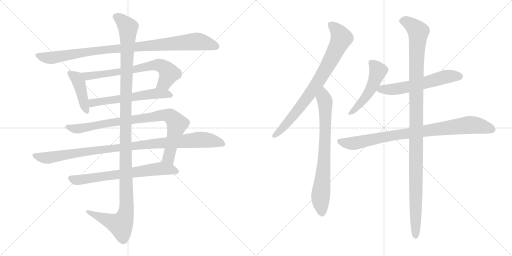
t = 0.00 s
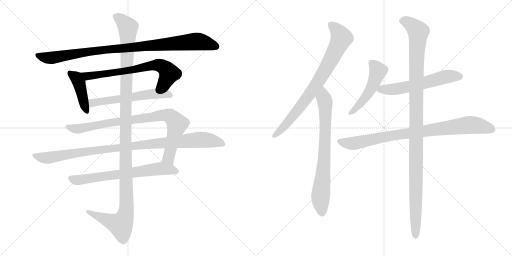
t = 2.52 s
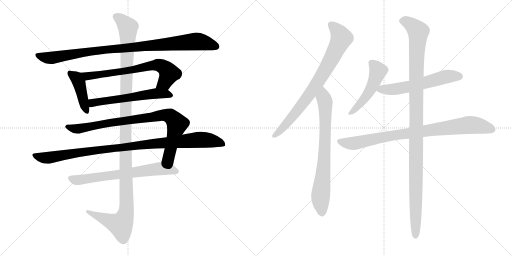
t = 5.04 s
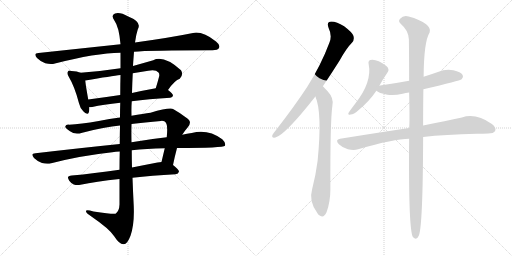
t = 7.56 s
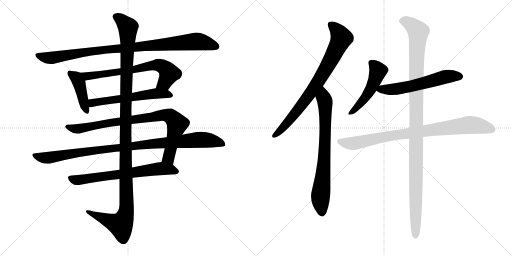
t = 10.08 s
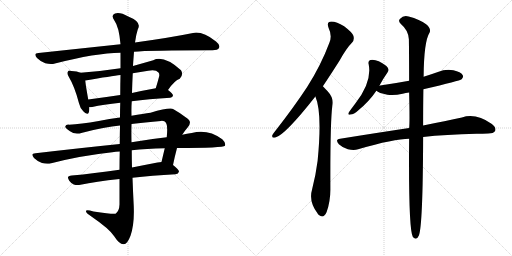
t = 12.60 s

The animated SVG that drew these frames (rendered in a browser with its animation timeline set to each time). Animation: 14 CSS @keyframes rules; one cycle of 12.60 s.

<svg version="1.1" viewBox="0 0 2048 1024" xmlns="http://www.w3.org/2000/svg">
  <g stroke="lightgray" stroke-dasharray="1,1" stroke-width="1" transform="scale(4, 4)">
    <line x1="0" y1="0" x2="256" y2="256"></line>
    <line x1="256" y1="0" x2="0" y2="256"></line>
    <line x1="128" y1="0" x2="128" y2="256"></line>
    <line x1="0" y1="128" x2="256" y2="128"></line>
    <line x1="256" y1="0" x2="512" y2="256"></line>
    <line x1="512" y1="0" x2="256" y2="256"></line>
    <line x1="384" y1="0" x2="384" y2="256"></line>
    <line x1="256" y1="128" x2="512" y2="128"></line>
  </g>
<g transform="scale(1, -1) translate(0, -850)">
   <style type="text/css">
    @keyframes keyframes0 {
      from {
       stroke: black;
       stroke-dashoffset: 977;
       stroke-width: 128;
       }
       76% {
       animation-timing-function: step-end;
       stroke: black;
       stroke-dashoffset: 0;
       stroke-width: 128;
       }
       to {
       stroke: black;
       stroke-width: 1024;
       }
       }
       #make-me-a-hanzi-animation-0 {
         animation: keyframes0 1.045085s both;
         animation-delay: 0.000000s;
         animation-timing-function: linear;
       }
    @keyframes keyframes1 {
      from {
       stroke: black;
       stroke-dashoffset: 426;
       stroke-width: 128;
       }
       58% {
       animation-timing-function: step-end;
       stroke: black;
       stroke-dashoffset: 0;
       stroke-width: 128;
       }
       to {
       stroke: black;
       stroke-width: 1024;
       }
       }
       #make-me-a-hanzi-animation-1 {
         animation: keyframes1 0.596680s both;
         animation-delay: 1.045085s;
         animation-timing-function: linear;
       }
    @keyframes keyframes2 {
      from {
       stroke: black;
       stroke-dashoffset: 697;
       stroke-width: 128;
       }
       69% {
       animation-timing-function: step-end;
       stroke: black;
       stroke-dashoffset: 0;
       stroke-width: 128;
       }
       to {
       stroke: black;
       stroke-width: 1024;
       }
       }
       #make-me-a-hanzi-animation-2 {
         animation: keyframes2 0.817220s both;
         animation-delay: 1.641765s;
         animation-timing-function: linear;
       }
    @keyframes keyframes3 {
      from {
       stroke: black;
       stroke-dashoffset: 582;
       stroke-width: 128;
       }
       65% {
       animation-timing-function: step-end;
       stroke: black;
       stroke-dashoffset: 0;
       stroke-width: 128;
       }
       to {
       stroke: black;
       stroke-width: 1024;
       }
       }
       #make-me-a-hanzi-animation-3 {
         animation: keyframes3 0.723633s both;
         animation-delay: 2.458985s;
         animation-timing-function: linear;
       }
    @keyframes keyframes4 {
      from {
       stroke: black;
       stroke-dashoffset: 878;
       stroke-width: 128;
       }
       74% {
       animation-timing-function: step-end;
       stroke: black;
       stroke-dashoffset: 0;
       stroke-width: 128;
       }
       to {
       stroke: black;
       stroke-width: 1024;
       }
       }
       #make-me-a-hanzi-animation-4 {
         animation: keyframes4 0.964518s both;
         animation-delay: 3.182618s;
         animation-timing-function: linear;
       }
    @keyframes keyframes5 {
      from {
       stroke: black;
       stroke-dashoffset: 1019;
       stroke-width: 128;
       }
       77% {
       animation-timing-function: step-end;
       stroke: black;
       stroke-dashoffset: 0;
       stroke-width: 128;
       }
       to {
       stroke: black;
       stroke-width: 1024;
       }
       }
       #make-me-a-hanzi-animation-5 {
         animation: keyframes5 1.079264s both;
         animation-delay: 4.147136s;
         animation-timing-function: linear;
       }
    @keyframes keyframes6 {
      from {
       stroke: black;
       stroke-dashoffset: 685;
       stroke-width: 128;
       }
       69% {
       animation-timing-function: step-end;
       stroke: black;
       stroke-dashoffset: 0;
       stroke-width: 128;
       }
       to {
       stroke: black;
       stroke-width: 1024;
       }
       }
       #make-me-a-hanzi-animation-6 {
         animation: keyframes6 0.807454s both;
         animation-delay: 5.226400s;
         animation-timing-function: linear;
       }
    @keyframes keyframes7 {
      from {
       stroke: black;
       stroke-dashoffset: 1254;
       stroke-width: 128;
       }
       80% {
       animation-timing-function: step-end;
       stroke: black;
       stroke-dashoffset: 0;
       stroke-width: 128;
       }
       to {
       stroke: black;
       stroke-width: 1024;
       }
       }
       #make-me-a-hanzi-animation-7 {
         animation: keyframes7 1.270508s both;
         animation-delay: 6.033854s;
         animation-timing-function: linear;
       }
    @keyframes keyframes8 {
      from {
       stroke: black;
       stroke-dashoffset: 796;
       stroke-width: 128;
       }
       72% {
       animation-timing-function: step-end;
       stroke: black;
       stroke-dashoffset: 0;
       stroke-width: 128;
       }
       to {
       stroke: black;
       stroke-width: 1024;
       }
       }
       #make-me-a-hanzi-animation-8 {
         animation: keyframes8 0.897786s both;
         animation-delay: 7.304362s;
         animation-timing-function: linear;
       }
    @keyframes keyframes9 {
      from {
       stroke: black;
       stroke-dashoffset: 755;
       stroke-width: 128;
       }
       71% {
       animation-timing-function: step-end;
       stroke: black;
       stroke-dashoffset: 0;
       stroke-width: 128;
       }
       to {
       stroke: black;
       stroke-width: 1024;
       }
       }
       #make-me-a-hanzi-animation-9 {
         animation: keyframes9 0.864421s both;
         animation-delay: 8.202148s;
         animation-timing-function: linear;
       }
    @keyframes keyframes10 {
      from {
       stroke: black;
       stroke-dashoffset: 499;
       stroke-width: 128;
       }
       62% {
       animation-timing-function: step-end;
       stroke: black;
       stroke-dashoffset: 0;
       stroke-width: 128;
       }
       to {
       stroke: black;
       stroke-width: 1024;
       }
       }
       #make-me-a-hanzi-animation-10 {
         animation: keyframes10 0.656087s both;
         animation-delay: 9.066569s;
         animation-timing-function: linear;
       }
    @keyframes keyframes11 {
      from {
       stroke: black;
       stroke-dashoffset: 588;
       stroke-width: 128;
       }
       66% {
       animation-timing-function: step-end;
       stroke: black;
       stroke-dashoffset: 0;
       stroke-width: 128;
       }
       to {
       stroke: black;
       stroke-width: 1024;
       }
       }
       #make-me-a-hanzi-animation-11 {
         animation: keyframes11 0.728516s both;
         animation-delay: 9.722656s;
         animation-timing-function: linear;
       }
    @keyframes keyframes12 {
      from {
       stroke: black;
       stroke-dashoffset: 874;
       stroke-width: 128;
       }
       74% {
       animation-timing-function: step-end;
       stroke: black;
       stroke-dashoffset: 0;
       stroke-width: 128;
       }
       to {
       stroke: black;
       stroke-width: 1024;
       }
       }
       #make-me-a-hanzi-animation-12 {
         animation: keyframes12 0.961263s both;
         animation-delay: 10.451172s;
         animation-timing-function: linear;
       }
    @keyframes keyframes13 {
      from {
       stroke: black;
       stroke-dashoffset: 1150;
       stroke-width: 128;
       }
       79% {
       animation-timing-function: step-end;
       stroke: black;
       stroke-dashoffset: 0;
       stroke-width: 128;
       }
       to {
       stroke: black;
       stroke-width: 1024;
       }
       }
       #make-me-a-hanzi-animation-13 {
         animation: keyframes13 1.185872s both;
         animation-delay: 11.412435s;
         animation-timing-function: linear;
       }
</style>
<path d="M 536.0 643.5 Q 596.0 649.5 850.0 649.5 Q 871.0 649.5 876.0 658.5 Q 882.0 670.5 864.0 684.5 Q 810.0 726.5 772.0 718.5 Q 684.0 700.5 540.0 680.5 L 482.0 673.5 Q 331.0 657.5 154.0 638.5 Q 132.0 637.5 148.0 618.5 Q 163.0 603.5 181.0 597.5 Q 203.0 591.5 220.0 596.5 Q 382.0 638.5 482.0 639.5 L 536.0 643.5 Z" fill="lightgray"></path> 
<path d="M 322.0 559.5 Q 309.0 565.5 286.0 566.5 Q 274.0 569.5 272.0 564.5 Q 266.0 557.5 275.0 543.5 Q 299.0 503.5 316.0 437.5 Q 320.0 418.5 333.0 405.5 Q 351.0 386.5 355.0 400.5 Q 358.0 409.5 357.0 421.5 L 353.0 452.5 Q 343.0 507.5 341.0 528.5 C 338.0 553.5 338.0 553.5 322.0 559.5 Z" fill="lightgray"></path> 
<path d="M 672.0 490.5 Q 699.0 529.5 719.0 535.5 Q 735.0 551.5 724.0 569.5 Q 655.0 630.5 613.0 609.5 Q 571.0 597.5 532.0 586.5 L 482.0 577.5 Q 404.0 565.5 322.0 559.5 C 292.0 557.5 311.0 523.5 341.0 528.5 Q 447.0 546.5 482.0 550.5 L 531.0 557.5 Q 562.0 563.5 593.0 567.5 Q 623.0 573.5 634.0 560.5 Q 638.0 556.5 637.0 546.5 Q 630.0 519.5 623.0 497.5 C 614.0 468.5 654.0 466.5 672.0 490.5 Z" fill="lightgray"></path> 
<path d="M 527.0 445.5 Q 593.0 454.5 681.0 459.5 Q 691.0 460.5 692.0 468.5 Q 692.0 475.5 672.0 490.5 C 656.0 503.5 653.0 502.5 623.0 497.5 Q 572.0 488.5 528.0 478.5 L 481.0 470.5 Q 414.0 460.5 353.0 452.5 C 323.0 448.5 327.0 419.5 357.0 421.5 Q 361.0 421.5 369.0 422.5 Q 412.0 432.5 481.0 439.5 L 527.0 445.5 Z" fill="lightgray"></path> 
<path d="M 692.0 190.5 Q 699.0 224.5 708.0 258.5 L 729.0 311.5 Q 739.0 327.5 752.0 342.5 Q 771.0 364.5 744.0 380.5 Q 719.0 399.5 694.0 413.5 Q 681.0 422.5 602.0 399.5 Q 575.0 396.5 526.0 387.5 L 480.0 380.5 Q 438.0 376.5 395.0 366.5 Q 322.0 353.5 276.0 351.5 Q 263.0 352.5 261.0 344.5 Q 260.0 337.5 280.0 325.5 Q 299.0 310.5 329.0 319.5 Q 420.0 343.5 480.0 348.5 L 526.0 354.5 Q 578.0 361.5 644.0 366.5 Q 659.0 367.5 663.0 360.5 Q 672.0 348.5 667.0 301.5 L 659.0 257.5 Q 653.0 232.5 646.0 202.5 C 639.0 173.5 686.0 161.5 692.0 190.5 Z" fill="lightgray"></path> 
<path d="M 479.0 274.5 Q 322.0 258.5 142.0 237.5 Q 120.0 236.5 136.0 218.5 Q 149.0 205.5 168.0 198.5 Q 189.0 192.5 205.0 197.5 Q 320.0 227.5 449.0 241.5 Q 462.0 244.5 479.0 244.5 L 527.0 249.5 Q 585.0 256.5 659.0 257.5 L 708.0 258.5 Q 894.0 258.5 900.0 267.5 Q 904.0 279.5 889.0 293.5 Q 832.0 335.5 767.0 318.5 Q 748.0 315.5 729.0 311.5 L 667.0 301.5 Q 601.0 294.5 526.0 281.5 L 479.0 274.5 Z" fill="lightgray"></path> 
<path d="M 478.0 171.5 Q 375.0 156.5 287.0 148.5 Q 263.0 147.5 277.0 127.5 Q 284.0 117.5 295.0 112.5 Q 308.0 108.5 322.0 111.5 Q 382.0 124.5 478.0 134.5 L 530.0 139.5 Q 606.0 148.5 702.0 153.5 Q 714.0 154.5 716.0 164.5 Q 716.0 171.5 692.0 190.5 C 674.0 205.5 674.0 205.5 646.0 202.5 Q 639.0 202.5 630.0 200.5 Q 578.0 190.5 528.0 180.5 L 478.0 171.5 Z" fill="lightgray"></path> 
<path d="M 480.0 348.5 Q 479.0 314.5 479.0 274.5 L 479.0 244.5 Q 478.0 210.5 478.0 171.5 L 478.0 134.5 Q 478.0 86.5 478.0 32.5 Q 477.0 5.5 462.0 -4.5 Q 456.0 -8.5 374.0 4.5 Q 341.0 14.5 344.0 4.5 Q 345.0 -2.5 367.0 -16.5 Q 437.0 -64.5 456.0 -93.5 Q 478.0 -127.5 494.0 -126.5 Q 509.0 -127.5 522.0 -92.5 Q 538.0 -47.5 535.0 25.5 Q 532.0 82.5 530.0 139.5 L 528.0 180.5 Q 527.0 214.5 527.0 249.5 L 526.0 281.5 Q 525.0 318.5 526.0 354.5 L 526.0 387.5 Q 525.0 417.5 527.0 445.5 L 528.0 478.5 Q 529.0 518.5 531.0 557.5 L 532.0 586.5 Q 532.0 590.5 536.0 643.5 L 540.0 680.5 Q 544.0 711.5 551.0 732.5 Q 569.0 762.5 513.0 784.5 Q 479.0 803.5 460.0 796.5 Q 442.0 789.5 458.0 767.5 Q 476.0 743.5 482.0 673.5 L 482.0 639.5 Q 482.0 614.5 482.0 577.5 L 482.0 550.5 Q 481.0 516.5 481.0 470.5 L 481.0 439.5 Q 480.0 411.5 480.0 380.5 L 480.0 348.5 Z" fill="lightgray"></path> 
<path d="M 1291.5 505.0 Q 1322.5 551.0 1358.5 608.0 Q 1385.5 657.0 1408.5 680.0 Q 1418.5 692.0 1413.5 707.0 Q 1409.5 720.0 1376.5 745.0 Q 1346.5 764.0 1325.5 764.0 Q 1304.5 763.0 1314.5 738.0 Q 1329.5 707.0 1317.5 679.0 Q 1283.5 588.0 1228.5 502.0 Q 1174.5 420.0 1102.5 328.0 Q 1092.5 316.0 1089.5 310.0 Q 1085.5 297.0 1101.5 300.0 Q 1140.5 310.0 1261.5 464.0 L 1291.5 505.0 Z" fill="lightgray"></path> 
<path d="M 1261.5 464.0 Q 1289.5 400.0 1270.5 207.0 Q 1263.5 152.0 1248.5 93.0 Q 1233.5 44.0 1270.5 -4.0 Q 1271.5 -7.0 1275.5 -10.0 Q 1294.5 -26.0 1306.5 2.0 Q 1321.5 44.0 1321.5 92.0 Q 1320.5 366.0 1329.5 427.0 Q 1336.5 457.0 1310.5 485.0 Q 1304.5 491.0 1291.5 505.0 C 1270.5 527.0 1251.5 492.0 1261.5 464.0 Z" fill="lightgray"></path> 
<path d="M 1517.5 507.0 Q 1533.5 537.0 1550.5 561.0 Q 1559.5 573.0 1545.5 586.0 Q 1505.5 616.0 1481.5 610.0 Q 1471.5 607.0 1474.5 594.0 Q 1489.5 522.0 1420.5 435.0 Q 1404.5 414.0 1395.5 401.0 Q 1388.5 388.0 1402.5 392.0 Q 1415.5 393.0 1432.5 408.0 Q 1477.5 445.0 1505.5 487.0 L 1517.5 507.0 Z" fill="lightgray"></path> 
<path d="M 1693.5 493.0 Q 1840.5 527.0 1846.5 533.0 Q 1855.5 542.0 1850.5 550.0 Q 1843.5 562.0 1813.5 569.0 Q 1782.5 575.0 1751.5 562.0 Q 1723.5 552.0 1694.5 543.0 L 1636.5 527.0 Q 1582.5 517.0 1520.5 508.0 Q 1517.5 508.0 1517.5 507.0 C 1488.5 501.0 1484.5 500.0 1505.5 487.0 Q 1514.5 478.0 1549.5 471.0 Q 1577.5 467.0 1610.5 475.0 Q 1622.5 478.0 1636.5 480.0 L 1693.5 493.0 Z" fill="lightgray"></path> 
<path d="M 1692.5 302.0 Q 1780.5 312.0 1906.5 315.0 Q 1931.5 315.0 1952.5 316.0 Q 1974.5 316.0 1980.5 326.0 Q 1986.5 339.0 1967.5 354.0 Q 1903.5 399.0 1847.5 380.0 Q 1784.5 367.0 1692.5 348.0 L 1636.5 338.0 Q 1509.5 319.0 1360.5 295.0 Q 1338.5 292.0 1355.5 273.0 Q 1371.5 258.0 1391.5 253.0 Q 1415.5 247.0 1432.5 253.0 Q 1576.5 295.0 1636.5 295.0 L 1692.5 302.0 Z" fill="lightgray"></path> 
<path d="M 1636.5 295.0 Q 1633.5 -68.0 1651.5 -98.0 Q 1666.5 -114.0 1675.5 -92.0 Q 1691.5 -52.0 1692.5 302.0 L 1692.5 348.0 Q 1692.5 430.0 1693.5 493.0 L 1694.5 543.0 Q 1695.5 684.0 1718.5 720.0 Q 1725.5 736.0 1704.5 753.0 Q 1679.5 772.0 1634.5 784.0 Q 1613.5 790.0 1600.5 775.0 Q 1590.5 766.0 1603.5 754.0 Q 1633.5 729.0 1635.5 693.0 Q 1636.5 629.0 1636.5 527.0 L 1636.5 480.0 Q 1639.5 353.0 1636.5 338.0 L 1636.5 295.0 Z" fill="lightgray"></path> 
      <clipPath id="make-me-a-hanzi-clip-0">
      <path d="M 536.0 643.5 Q 596.0 649.5 850.0 649.5 Q 871.0 649.5 876.0 658.5 Q 882.0 670.5 864.0 684.5 Q 810.0 726.5 772.0 718.5 Q 684.0 700.5 540.0 680.5 L 482.0 673.5 Q 331.0 657.5 154.0 638.5 Q 132.0 637.5 148.0 618.5 Q 163.0 603.5 181.0 597.5 Q 203.0 591.5 220.0 596.5 Q 382.0 638.5 482.0 639.5 L 536.0 643.5 Z" fill="lightgray"></path>
      </clipPath>
      <path clip-path="url(#make-me-a-hanzi-clip-0)" d="M 151.0 628.5 L 202.0 618.5 L 403.0 650.5 L 782.0 684.5 L 828.0 677.5 L 864.0 664.5 " fill="none" id="make-me-a-hanzi-animation-0" stroke-dasharray="849 1698" stroke-linecap="round"></path>

      <clipPath id="make-me-a-hanzi-clip-1">
      <path d="M 322.0 559.5 Q 309.0 565.5 286.0 566.5 Q 274.0 569.5 272.0 564.5 Q 266.0 557.5 275.0 543.5 Q 299.0 503.5 316.0 437.5 Q 320.0 418.5 333.0 405.5 Q 351.0 386.5 355.0 400.5 Q 358.0 409.5 357.0 421.5 L 353.0 452.5 Q 343.0 507.5 341.0 528.5 C 338.0 553.5 338.0 553.5 322.0 559.5 Z" fill="lightgray"></path>
      </clipPath>
      <path clip-path="url(#make-me-a-hanzi-clip-1)" d="M 280.0 557.5 L 306.0 538.5 L 316.0 520.5 L 345.0 406.5 " fill="none" id="make-me-a-hanzi-animation-1" stroke-dasharray="298 596" stroke-linecap="round"></path>

      <clipPath id="make-me-a-hanzi-clip-2">
      <path d="M 672.0 490.5 Q 699.0 529.5 719.0 535.5 Q 735.0 551.5 724.0 569.5 Q 655.0 630.5 613.0 609.5 Q 571.0 597.5 532.0 586.5 L 482.0 577.5 Q 404.0 565.5 322.0 559.5 C 292.0 557.5 311.0 523.5 341.0 528.5 Q 447.0 546.5 482.0 550.5 L 531.0 557.5 Q 562.0 563.5 593.0 567.5 Q 623.0 573.5 634.0 560.5 Q 638.0 556.5 637.0 546.5 Q 630.0 519.5 623.0 497.5 C 614.0 468.5 654.0 466.5 672.0 490.5 Z" fill="lightgray"></path>
      </clipPath>
      <path clip-path="url(#make-me-a-hanzi-clip-2)" d="M 330.0 557.5 L 351.0 544.5 L 633.0 590.5 L 657.0 580.5 L 676.0 557.5 L 657.0 519.5 L 630.0 501.5 " fill="none" id="make-me-a-hanzi-animation-2" stroke-dasharray="569 1138" stroke-linecap="round"></path>

      <clipPath id="make-me-a-hanzi-clip-3">
      <path d="M 527.0 445.5 Q 593.0 454.5 681.0 459.5 Q 691.0 460.5 692.0 468.5 Q 692.0 475.5 672.0 490.5 C 656.0 503.5 653.0 502.5 623.0 497.5 Q 572.0 488.5 528.0 478.5 L 481.0 470.5 Q 414.0 460.5 353.0 452.5 C 323.0 448.5 327.0 419.5 357.0 421.5 Q 361.0 421.5 369.0 422.5 Q 412.0 432.5 481.0 439.5 L 527.0 445.5 Z" fill="lightgray"></path>
      </clipPath>
      <path clip-path="url(#make-me-a-hanzi-clip-3)" d="M 361.0 445.5 L 371.0 438.5 L 619.0 476.5 L 682.0 469.5 " fill="none" id="make-me-a-hanzi-animation-3" stroke-dasharray="454 908" stroke-linecap="round"></path>

      <clipPath id="make-me-a-hanzi-clip-4">
      <path d="M 692.0 190.5 Q 699.0 224.5 708.0 258.5 L 729.0 311.5 Q 739.0 327.5 752.0 342.5 Q 771.0 364.5 744.0 380.5 Q 719.0 399.5 694.0 413.5 Q 681.0 422.5 602.0 399.5 Q 575.0 396.5 526.0 387.5 L 480.0 380.5 Q 438.0 376.5 395.0 366.5 Q 322.0 353.5 276.0 351.5 Q 263.0 352.5 261.0 344.5 Q 260.0 337.5 280.0 325.5 Q 299.0 310.5 329.0 319.5 Q 420.0 343.5 480.0 348.5 L 526.0 354.5 Q 578.0 361.5 644.0 366.5 Q 659.0 367.5 663.0 360.5 Q 672.0 348.5 667.0 301.5 L 659.0 257.5 Q 653.0 232.5 646.0 202.5 C 639.0 173.5 686.0 161.5 692.0 190.5 Z" fill="lightgray"></path>
      </clipPath>
      <path clip-path="url(#make-me-a-hanzi-clip-4)" d="M 268.0 343.5 L 318.0 335.5 L 419.0 356.5 L 642.0 389.5 L 681.0 385.5 L 708.0 351.5 L 674.0 219.5 L 686.0 198.5 " fill="none" id="make-me-a-hanzi-animation-4" stroke-dasharray="750 1500" stroke-linecap="round"></path>

      <clipPath id="make-me-a-hanzi-clip-5">
      <path d="M 479.0 274.5 Q 322.0 258.5 142.0 237.5 Q 120.0 236.5 136.0 218.5 Q 149.0 205.5 168.0 198.5 Q 189.0 192.5 205.0 197.5 Q 320.0 227.5 449.0 241.5 Q 462.0 244.5 479.0 244.5 L 527.0 249.5 Q 585.0 256.5 659.0 257.5 L 708.0 258.5 Q 894.0 258.5 900.0 267.5 Q 904.0 279.5 889.0 293.5 Q 832.0 335.5 767.0 318.5 Q 748.0 315.5 729.0 311.5 L 667.0 301.5 Q 601.0 294.5 526.0 281.5 L 479.0 274.5 Z" fill="lightgray"></path>
      </clipPath>
      <path clip-path="url(#make-me-a-hanzi-clip-5)" d="M 139.0 228.5 L 195.0 219.5 L 371.0 248.5 L 781.0 290.5 L 830.0 290.5 L 895.0 273.5 " fill="none" id="make-me-a-hanzi-animation-5" stroke-dasharray="891 1782" stroke-linecap="round"></path>

      <clipPath id="make-me-a-hanzi-clip-6">
      <path d="M 478.0 171.5 Q 375.0 156.5 287.0 148.5 Q 263.0 147.5 277.0 127.5 Q 284.0 117.5 295.0 112.5 Q 308.0 108.5 322.0 111.5 Q 382.0 124.5 478.0 134.5 L 530.0 139.5 Q 606.0 148.5 702.0 153.5 Q 714.0 154.5 716.0 164.5 Q 716.0 171.5 692.0 190.5 C 674.0 205.5 674.0 205.5 646.0 202.5 Q 639.0 202.5 630.0 200.5 Q 578.0 190.5 528.0 180.5 L 478.0 171.5 Z" fill="lightgray"></path>
      </clipPath>
      <path clip-path="url(#make-me-a-hanzi-clip-6)" d="M 283.0 137.5 L 313.0 130.5 L 644.0 176.5 L 707.0 164.5 " fill="none" id="make-me-a-hanzi-animation-6" stroke-dasharray="557 1114" stroke-linecap="round"></path>

      <clipPath id="make-me-a-hanzi-clip-7">
      <path d="M 480.0 348.5 Q 479.0 314.5 479.0 274.5 L 479.0 244.5 Q 478.0 210.5 478.0 171.5 L 478.0 134.5 Q 478.0 86.5 478.0 32.5 Q 477.0 5.5 462.0 -4.5 Q 456.0 -8.5 374.0 4.5 Q 341.0 14.5 344.0 4.5 Q 345.0 -2.5 367.0 -16.5 Q 437.0 -64.5 456.0 -93.5 Q 478.0 -127.5 494.0 -126.5 Q 509.0 -127.5 522.0 -92.5 Q 538.0 -47.5 535.0 25.5 Q 532.0 82.5 530.0 139.5 L 528.0 180.5 Q 527.0 214.5 527.0 249.5 L 526.0 281.5 Q 525.0 318.5 526.0 354.5 L 526.0 387.5 Q 525.0 417.5 527.0 445.5 L 528.0 478.5 Q 529.0 518.5 531.0 557.5 L 532.0 586.5 Q 532.0 590.5 536.0 643.5 L 540.0 680.5 Q 544.0 711.5 551.0 732.5 Q 569.0 762.5 513.0 784.5 Q 479.0 803.5 460.0 796.5 Q 442.0 789.5 458.0 767.5 Q 476.0 743.5 482.0 673.5 L 482.0 639.5 Q 482.0 614.5 482.0 577.5 L 482.0 550.5 Q 481.0 516.5 481.0 470.5 L 481.0 439.5 Q 480.0 411.5 480.0 380.5 L 480.0 348.5 Z" fill="lightgray"></path>
      </clipPath>
      <path clip-path="url(#make-me-a-hanzi-clip-7)" d="M 466.0 781.5 L 483.0 773.5 L 512.0 738.5 L 502.0 417.5 L 506.0 15.5 L 500.0 -15.5 L 483.0 -48.5 L 351.0 2.5 " fill="none" id="make-me-a-hanzi-animation-7" stroke-dasharray="1126 2252" stroke-linecap="round"></path>

      <clipPath id="make-me-a-hanzi-clip-8">
      <path d="M 1291.5 505.0 Q 1322.5 551.0 1358.5 608.0 Q 1385.5 657.0 1408.5 680.0 Q 1418.5 692.0 1413.5 707.0 Q 1409.5 720.0 1376.5 745.0 Q 1346.5 764.0 1325.5 764.0 Q 1304.5 763.0 1314.5 738.0 Q 1329.5 707.0 1317.5 679.0 Q 1283.5 588.0 1228.5 502.0 Q 1174.5 420.0 1102.5 328.0 Q 1092.5 316.0 1089.5 310.0 Q 1085.5 297.0 1101.5 300.0 Q 1140.5 310.0 1261.5 464.0 L 1291.5 505.0 Z" fill="lightgray"></path>
      </clipPath>
      <path clip-path="url(#make-me-a-hanzi-clip-8)" d="M 1325.5 749.0 L 1344.5 733.0 L 1365.5 698.0 L 1334.5 631.0 L 1236.5 468.0 L 1159.5 370.0 L 1099.5 309.0 " fill="none" id="make-me-a-hanzi-animation-8" stroke-dasharray="668 1336" stroke-linecap="round"></path>

      <clipPath id="make-me-a-hanzi-clip-9">
      <path d="M 1261.5 464.0 Q 1289.5 400.0 1270.5 207.0 Q 1263.5 152.0 1248.5 93.0 Q 1233.5 44.0 1270.5 -4.0 Q 1271.5 -7.0 1275.5 -10.0 Q 1294.5 -26.0 1306.5 2.0 Q 1321.5 44.0 1321.5 92.0 Q 1320.5 366.0 1329.5 427.0 Q 1336.5 457.0 1310.5 485.0 Q 1304.5 491.0 1291.5 505.0 C 1270.5 527.0 1251.5 492.0 1261.5 464.0 Z" fill="lightgray"></path>
      </clipPath>
      <path clip-path="url(#make-me-a-hanzi-clip-9)" d="M 1293.5 496.0 L 1293.5 464.0 L 1300.5 444.0 L 1301.5 329.0 L 1295.5 177.0 L 1281.5 52.0 L 1287.5 -1.0 " fill="none" id="make-me-a-hanzi-animation-9" stroke-dasharray="627 1254" stroke-linecap="round"></path>

      <clipPath id="make-me-a-hanzi-clip-10">
      <path d="M 1517.5 507.0 Q 1533.5 537.0 1550.5 561.0 Q 1559.5 573.0 1545.5 586.0 Q 1505.5 616.0 1481.5 610.0 Q 1471.5 607.0 1474.5 594.0 Q 1489.5 522.0 1420.5 435.0 Q 1404.5 414.0 1395.5 401.0 Q 1388.5 388.0 1402.5 392.0 Q 1415.5 393.0 1432.5 408.0 Q 1477.5 445.0 1505.5 487.0 L 1517.5 507.0 Z" fill="lightgray"></path>
      </clipPath>
      <path clip-path="url(#make-me-a-hanzi-clip-10)" d="M 1484.5 599.0 L 1512.5 567.0 L 1498.5 526.0 L 1460.5 458.0 L 1405.5 401.0 " fill="none" id="make-me-a-hanzi-animation-10" stroke-dasharray="371 742" stroke-linecap="round"></path>

      <clipPath id="make-me-a-hanzi-clip-11">
      <path d="M 1693.5 493.0 Q 1840.5 527.0 1846.5 533.0 Q 1855.5 542.0 1850.5 550.0 Q 1843.5 562.0 1813.5 569.0 Q 1782.5 575.0 1751.5 562.0 Q 1723.5 552.0 1694.5 543.0 L 1636.5 527.0 Q 1582.5 517.0 1520.5 508.0 Q 1517.5 508.0 1517.5 507.0 C 1488.5 501.0 1484.5 500.0 1505.5 487.0 Q 1514.5 478.0 1549.5 471.0 Q 1577.5 467.0 1610.5 475.0 Q 1622.5 478.0 1636.5 480.0 L 1693.5 493.0 Z" fill="lightgray"></path>
      </clipPath>
      <path clip-path="url(#make-me-a-hanzi-clip-11)" d="M 1513.5 489.0 L 1626.5 501.0 L 1790.5 544.0 L 1839.5 544.0 " fill="none" id="make-me-a-hanzi-animation-11" stroke-dasharray="460 920" stroke-linecap="round"></path>

      <clipPath id="make-me-a-hanzi-clip-12">
      <path d="M 1692.5 302.0 Q 1780.5 312.0 1906.5 315.0 Q 1931.5 315.0 1952.5 316.0 Q 1974.5 316.0 1980.5 326.0 Q 1986.5 339.0 1967.5 354.0 Q 1903.5 399.0 1847.5 380.0 Q 1784.5 367.0 1692.5 348.0 L 1636.5 338.0 Q 1509.5 319.0 1360.5 295.0 Q 1338.5 292.0 1355.5 273.0 Q 1371.5 258.0 1391.5 253.0 Q 1415.5 247.0 1432.5 253.0 Q 1576.5 295.0 1636.5 295.0 L 1692.5 302.0 Z" fill="lightgray"></path>
      </clipPath>
      <path clip-path="url(#make-me-a-hanzi-clip-12)" d="M 1358.5 284.0 L 1413.5 276.0 L 1558.5 306.0 L 1873.5 350.0 L 1904.5 349.0 L 1967.5 333.0 " fill="none" id="make-me-a-hanzi-animation-12" stroke-dasharray="746 1492" stroke-linecap="round"></path>

      <clipPath id="make-me-a-hanzi-clip-13">
      <path d="M 1636.5 295.0 Q 1633.5 -68.0 1651.5 -98.0 Q 1666.5 -114.0 1675.5 -92.0 Q 1691.5 -52.0 1692.5 302.0 L 1692.5 348.0 Q 1692.5 430.0 1693.5 493.0 L 1694.5 543.0 Q 1695.5 684.0 1718.5 720.0 Q 1725.5 736.0 1704.5 753.0 Q 1679.5 772.0 1634.5 784.0 Q 1613.5 790.0 1600.5 775.0 Q 1590.5 766.0 1603.5 754.0 Q 1633.5 729.0 1635.5 693.0 Q 1636.5 629.0 1636.5 527.0 L 1636.5 480.0 Q 1639.5 353.0 1636.5 338.0 L 1636.5 295.0 Z" fill="lightgray"></path>
      </clipPath>
      <path clip-path="url(#make-me-a-hanzi-clip-13)" d="M 1608.5 765.0 L 1636.5 758.0 L 1672.5 723.0 L 1663.5 467.0 L 1662.5 -92.0 " fill="none" id="make-me-a-hanzi-animation-13" stroke-dasharray="1022 2044" stroke-linecap="round"></path>

</g>
</svg>
